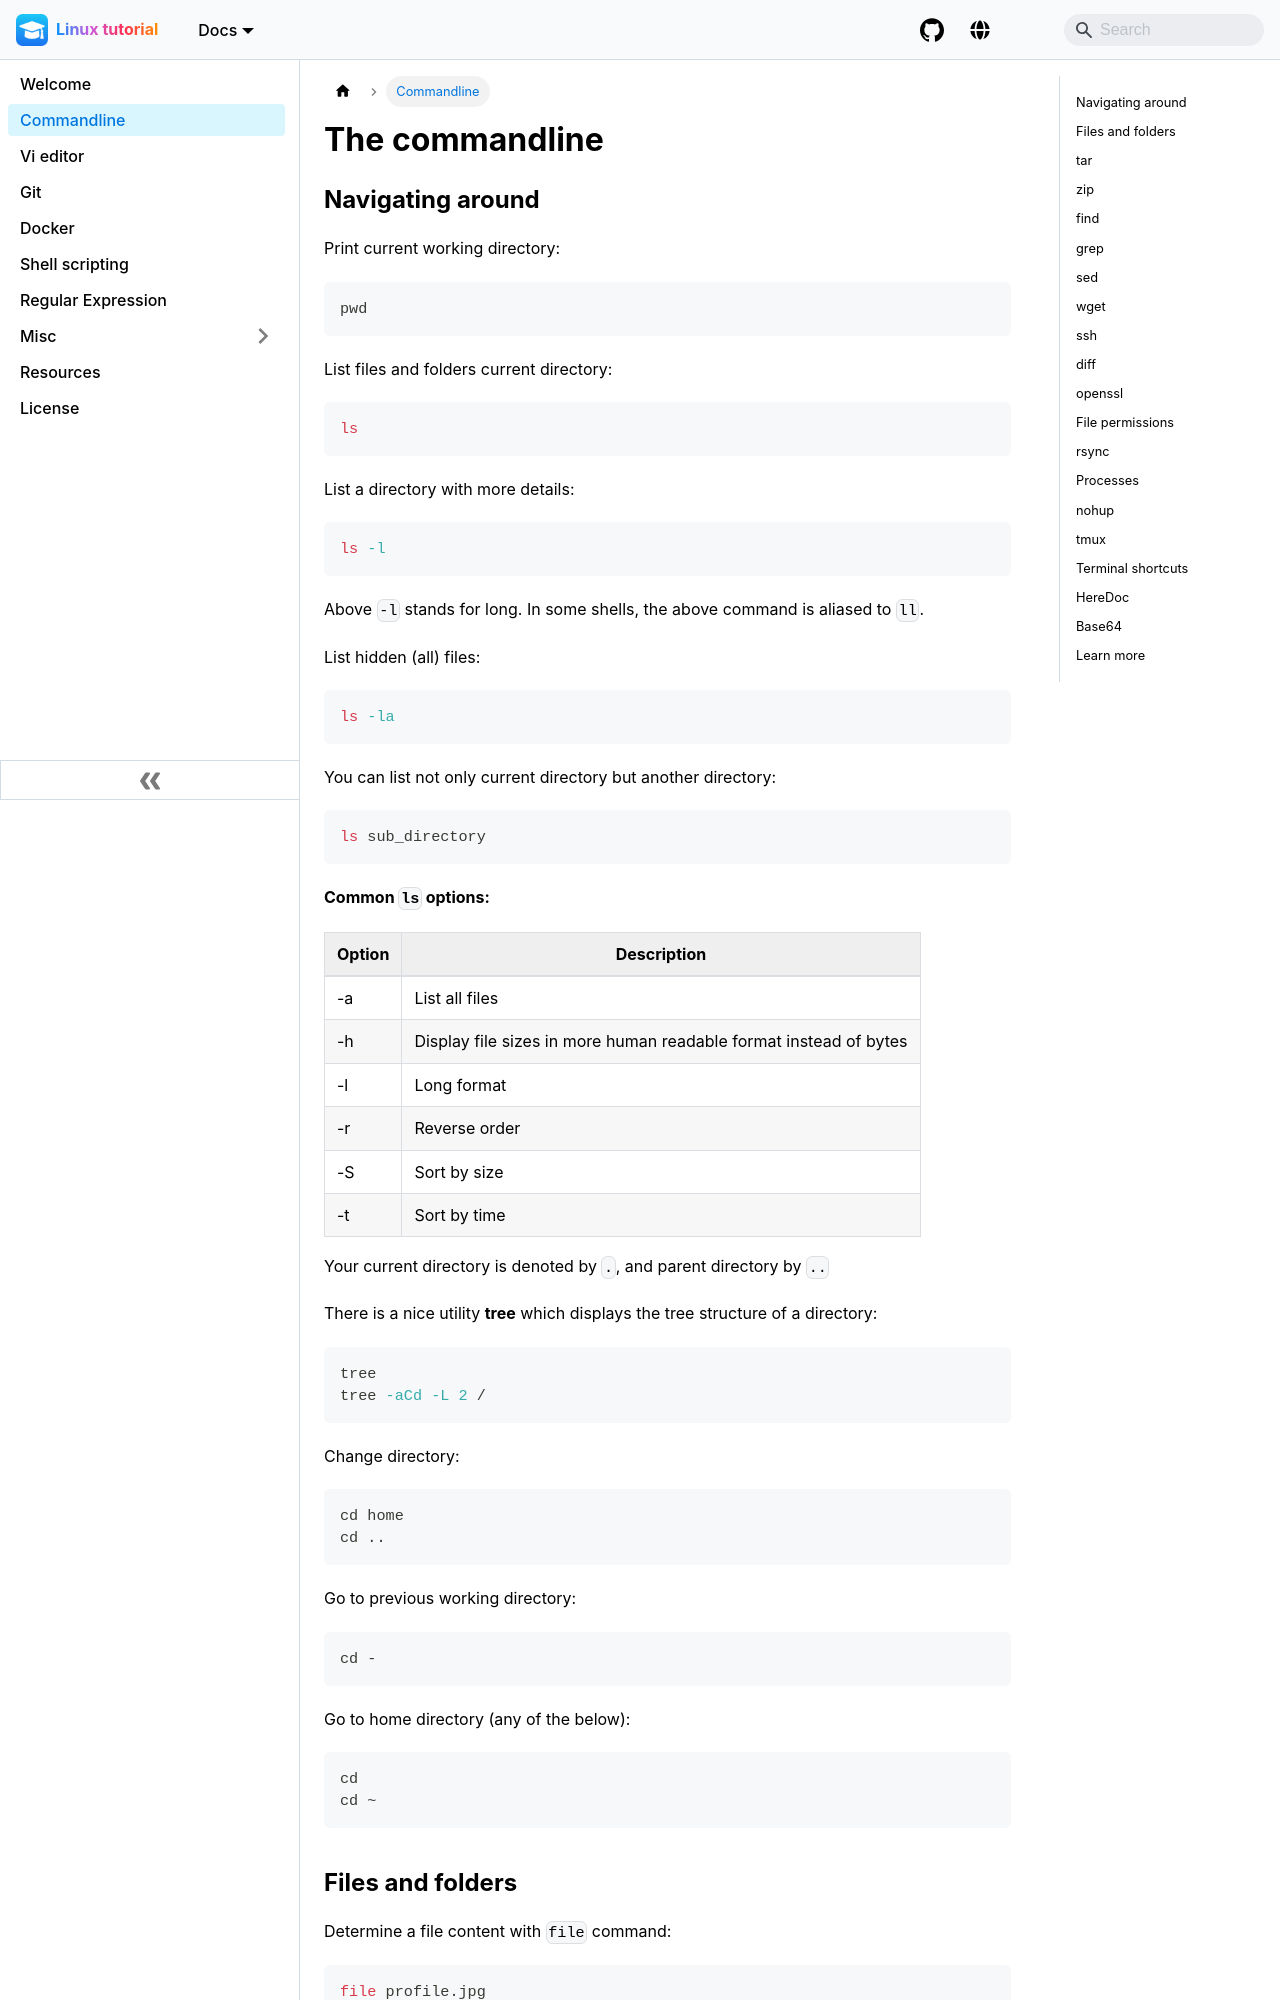

repository: pranabdas/linux · page: commandline/index.html · generator: docusaurus

---
title: The commandline
sidebar_label: Commandline
keywords: ["linux", "unix", "commandline", "shell", "ssh", "sed", "grep", "wget", "openssl"]
---

## Navigating around

Print current working directory:
```bash
pwd
```

List files and folders current directory:
```bash
ls
```

List a directory with more details:
```bash
ls -l
```

Above `-l` stands for long. In some shells, the above command is aliased to
`ll`.

List hidden (all) files:
```bash
ls -la
```

You can list not only current directory but another directory:
```bash
ls sub_directory
```

**Common `ls` options:**

| Option | Description |
| ------ | ----------- |
| -a     | List all files |
| -h     | Display file sizes in more human readable format instead of bytes |
| -l     | Long format |
| -r     | Reverse order |
| -S     | Sort by size |
| -t     | Sort by time |

Your current directory is denoted by `.`, and parent directory by `..`

There is a nice utility **tree** which displays the tree structure of a
directory:
```bash
tree
tree -aCd -L 2 /
```

Change directory:
```bash
cd home
cd ..
```

Go to previous working directory:
```bash
cd -
```

Go to home directory (any of the below):
```bash
cd
cd ~
```
